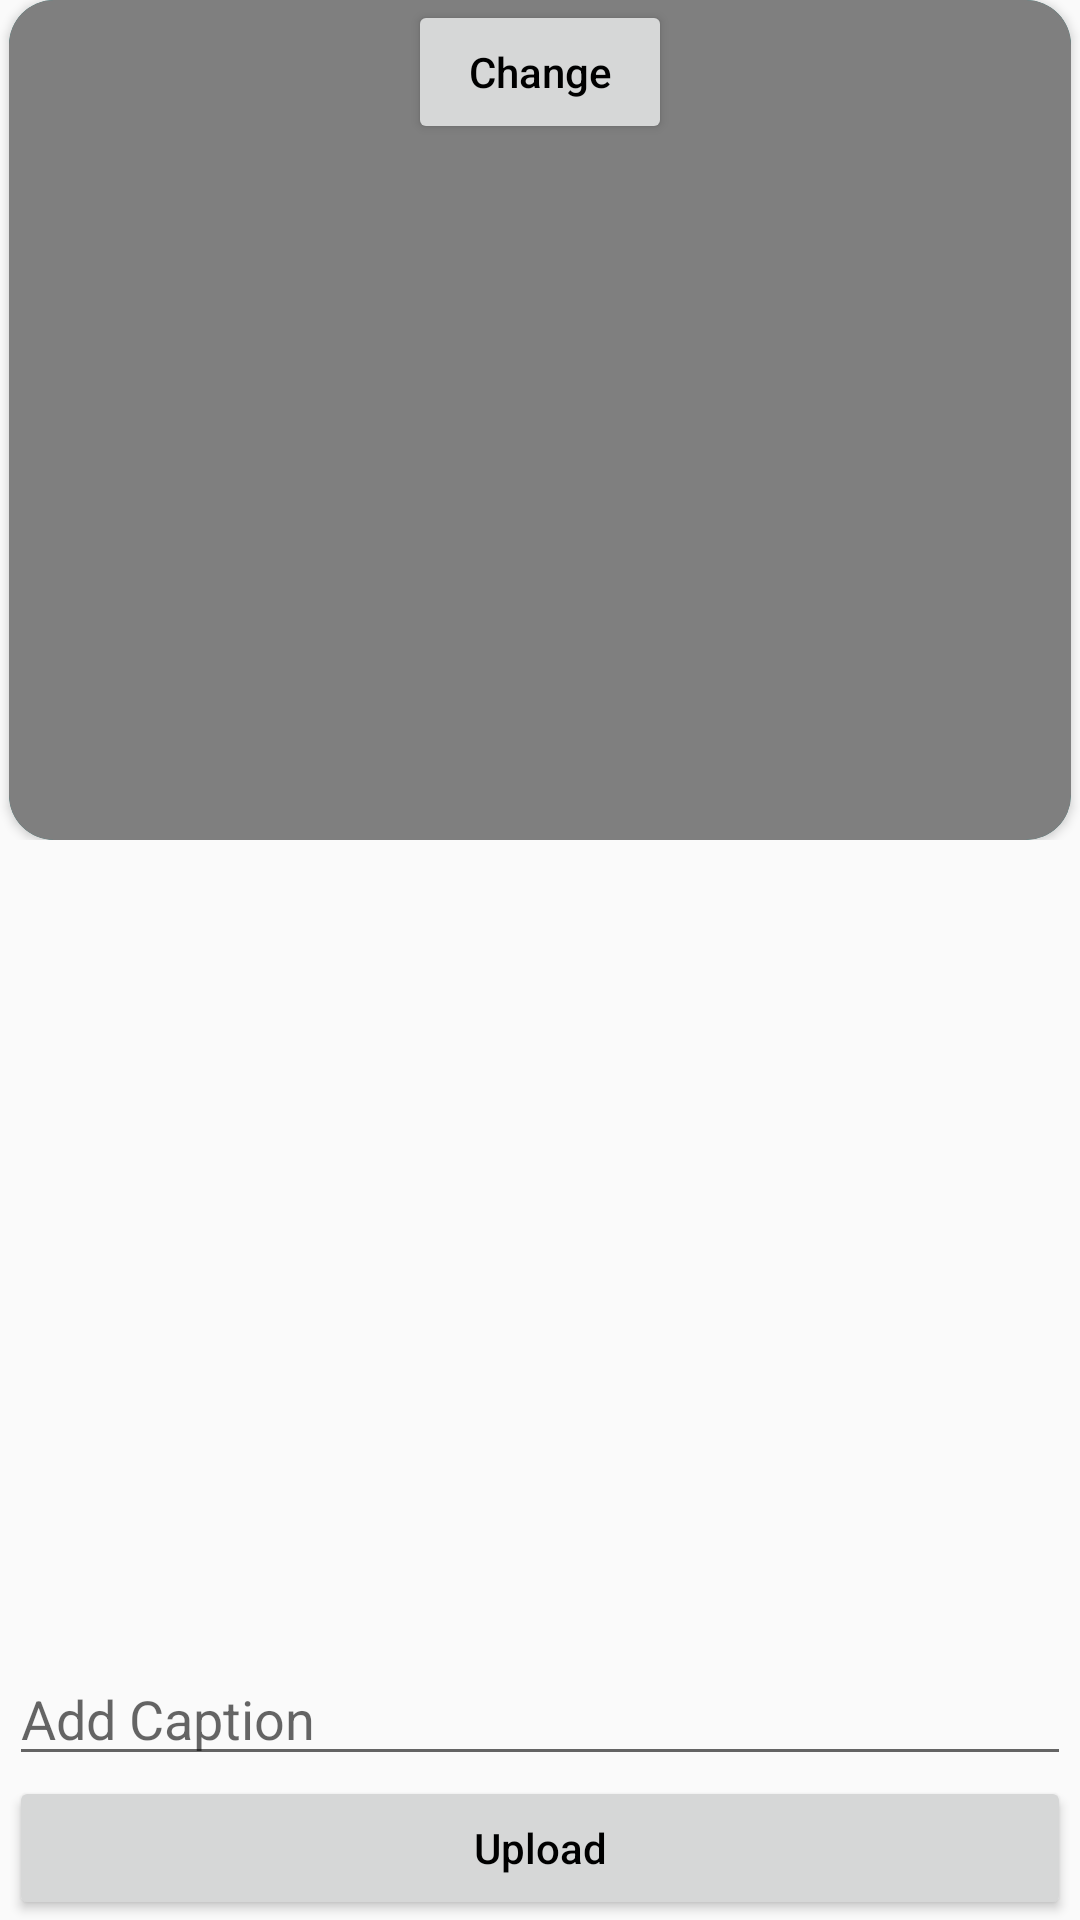

Layout XML and referenced resources for this Android screen:
<!-- AndroidManifest.xml: application theme Theme.Genie -->
<!-- res/layout/fragment_add_post.xml -->
<?xml version="1.0" encoding="utf-8"?>
<androidx.constraintlayout.widget.ConstraintLayout xmlns:android="http://schemas.android.com/apk/res/android"
    xmlns:app="http://schemas.android.com/apk/res-auto"
    xmlns:tools="http://schemas.android.com/tools"
    android:layout_width="match_parent"
    android:layout_height="match_parent"
    android:keepScreenOn="true"
    android:orientation="vertical"
    tools:context=".social_media.fragments.AddPostFragment">

    <Button
        android:id="@+id/change"
        android:layout_width="wrap_content"
        android:layout_height="wrap_content"
        android:layout_gravity="center_horizontal"
        android:text="Change"
        android:textAllCaps="false"
        app:layout_constraintEnd_toEndOf="parent"
        app:layout_constraintHorizontal_bias="0.5"
        app:layout_constraintTop_toTopOf="parent"
        app:layout_constraintStart_toStartOf="parent" />

    <ScrollView
        android:id="@+id/scrollView2"
        android:layout_width="match_parent"
        android:layout_height="wrap_content"
        android:orientation="vertical"
        android:paddingBottom="90dp"
        app:layout_constraintEnd_toEndOf="parent"
        app:layout_constraintHorizontal_bias="0.5"
        app:layout_constraintStart_toStartOf="parent"
        app:layout_constraintTop_toTopOf="parent">

        <LinearLayout
            android:layout_width="match_parent"
            android:layout_height="wrap_content"
            android:orientation="vertical">

            <androidx.cardview.widget.CardView
                android:layout_width="match_parent"
                android:layout_height="wrap_content"
                android:layout_marginHorizontal="3dp"
                android:backgroundTint="@color/primary"
                app:cardCornerRadius="15dp">

                <VideoView
                    android:id="@+id/add_post_vid"
                    android:layout_width="match_parent"
                    android:layout_height="match_parent" />

                <TextView
                    android:id="@+id/video_duration"
                    android:layout_width="match_parent"
                    android:layout_height="wrap_content"
                    android:text="duration"
                    android:visibility="gone"
                    app:layout_constraintLeft_toLeftOf="@+id/add_post_vid"
                    app:layout_constraintRight_toRightOf="@id/add_post_vid"
                    app:layout_constraintTop_toBottomOf="@id/add_post_vid" />

                <ImageView
                    android:id="@+id/add_post_pic"
                    android:layout_width="match_parent"
                    android:layout_height="280dp"
                    android:scaleType="centerCrop"
                    android:paddingTop="30dp"
                    android:src="@drawable/image_icon"
                    app:layout_constraintBottom_toBottomOf="parent"
                    app:layout_constraintEnd_toEndOf="parent"
                    app:layout_constraintHorizontal_bias="0.5"
                    app:layout_constraintStart_toStartOf="parent"
                    app:layout_constraintTop_toTopOf="parent" />
            </androidx.cardview.widget.CardView>

        </LinearLayout>
    </ScrollView>

    <EditText
        android:id="@+id/post_caption"
        android:layout_width="match_parent"
        android:layout_height="wrap_content"
        android:layout_marginHorizontal="3dp"
        android:hint="@string/add_caption"
        android:inputType="textMultiLine"
        android:maxLines="5"
        app:layout_constraintBottom_toTopOf="@+id/post_upload_btn"
        tools:layout_editor_absoluteX="3dp" />

    <Button
        android:id="@+id/post_upload_btn"
        android:layout_width="match_parent"
        android:layout_height="wrap_content"
        android:layout_marginHorizontal="3dp"
        android:text="@string/upload"
        android:textAllCaps="false"
        app:cornerRadius="8dp"
        app:layout_constraintBottom_toBottomOf="parent"
        tools:layout_editor_absoluteX="3dp" />
</androidx.constraintlayout.widget.ConstraintLayout>
<!-- resources referenced by this layout -->
<resources>
  <color name="primary">@color/teal_700</color>
  <string name="add_caption">Add Caption</string>
  <string name="upload">Upload</string>
  <style name="Theme.Genie" parent="Theme.AppCompat.DayNight.DarkActionBar">
          
          <item name="colorPrimary">@color/primary</item>
          <item name="colorPrimaryVariant">@color/primary</item>
          <item name="colorOnPrimary">@color/black</item>
          
          <item name="colorSecondary">@color/secondary</item>
          <item name="colorSecondaryVariant">@color/secondary</item>
          <item name="colorOnSecondary">@color/black</item>
          
          <item name="android:statusBarColor">@color/primary</item>
          
          <item name="android:textColor">@color/black</item>
          
      </style>
  <color name="teal_700">#FF018786</color>
  <color name="black">#FF000000</color>
  <color name="secondary">@color/teal_200</color>
  <color name="teal_200">#FF03DAC5</color>
</resources>
